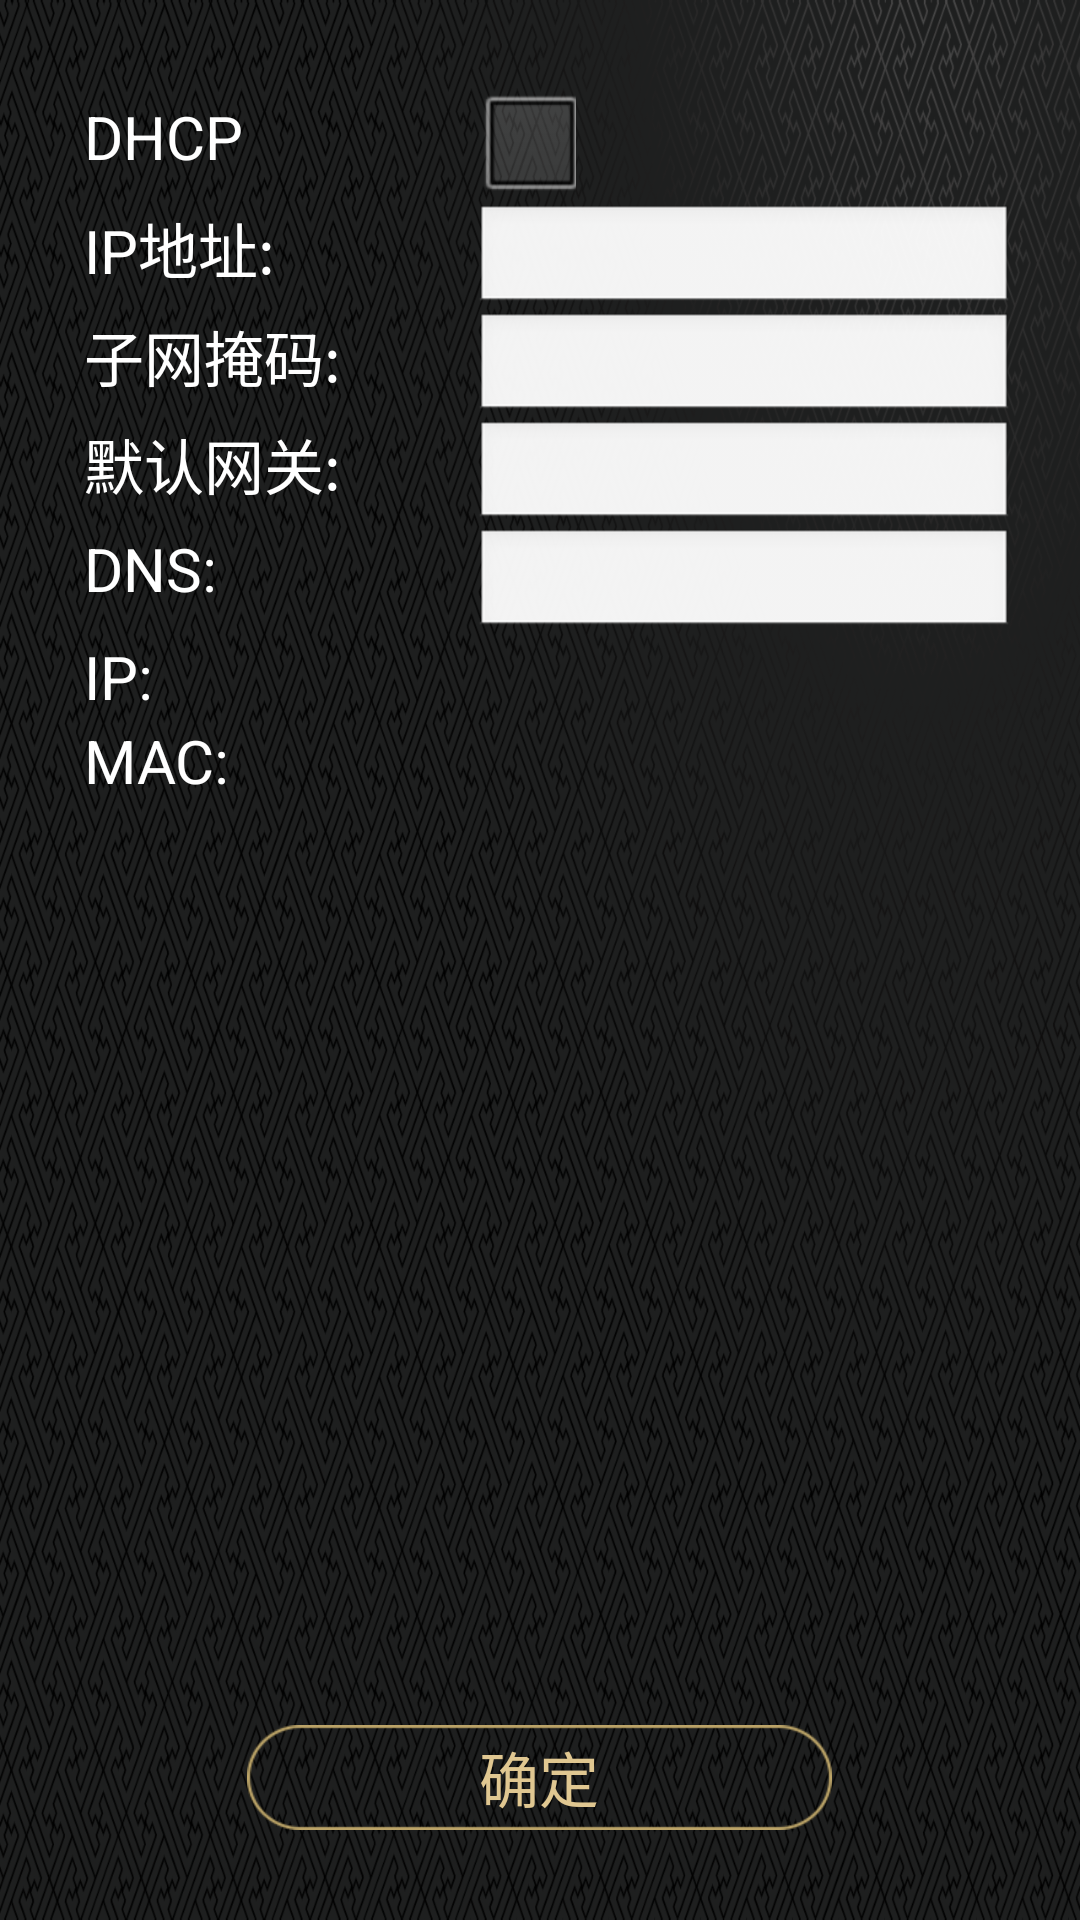

Reconstruct the res/layout file that produces this screen, plus the resources it refers to.
<!-- AndroidManifest.xml: application theme AppTheme -->
<!-- res/layout/fragment_net_work.xml -->
<RelativeLayout xmlns:android="http://schemas.android.com/apk/res/android"
    xmlns:tools="http://schemas.android.com/tools"
    android:layout_width="match_parent"
    android:layout_height="match_parent"
    android:focusable="true"
    android:focusableInTouchMode="true"
    tools:context="com.gatz.smarthomeapp.activity.setup.fragment.NetWorkFragment">

    <RelativeLayout
        android:id="@+id/setup_layout_network"
        android:layout_width="wrap_content"
        android:layout_height="fill_parent"
        android:layout_centerHorizontal="true"
        android:layout_marginTop="30dp">

        <TextView
            android:layout_width="wrap_content"
            android:layout_height="wrap_content"
            android:layout_alignParentLeft="true"
            android:layout_alignParentTop="true"
            android:layout_marginLeft="6.0dip"
            android:layout_marginTop="2.0dip"
            android:text="@string/setup_network_dhcp"
            android:textColor="#ffffffff"
            android:textSize="20.0sp" />

        <CheckBox
            android:id="@+id/setup_network_dhcp"
            android:layout_width="34.0dip"
            android:layout_height="34.0dip"
            android:layout_alignParentLeft="true"
            android:layout_alignParentTop="true"
            android:layout_marginLeft="136.0dip"
            android:layout_marginTop="0.0dip" />

        <TextView
            android:layout_width="wrap_content"
            android:layout_height="wrap_content"
            android:layout_alignParentLeft="true"
            android:layout_alignParentTop="true"
            android:layout_marginLeft="6.0dip"
            android:layout_marginTop="38.0dip"
            android:text="@string/setup_network_ip"
            android:textColor="#ffffffff"
            android:textSize="20.0sp" />

        <EditText
            android:id="@+id/setup_network_ip"
            android:layout_width="180.0dip"
            android:layout_height="36.0dip"
            android:layout_alignParentLeft="true"
            android:layout_alignParentTop="true"
            android:layout_marginLeft="136.0dip"
            android:layout_marginTop="38.0dip"
            android:textSize="16.0sp" />

        <TextView
            android:layout_width="wrap_content"
            android:layout_height="wrap_content"
            android:layout_alignParentLeft="true"
            android:layout_alignParentTop="true"
            android:layout_marginLeft="6.0dip"
            android:layout_marginTop="74.0dip"
            android:text="@string/setup_network_mask"
            android:textColor="#ffffffff"
            android:textSize="20.0sp" />

        <EditText
            android:id="@+id/setup_network_mask"
            android:layout_width="180.0dip"
            android:layout_height="36.0dip"
            android:layout_alignParentLeft="true"
            android:layout_alignParentTop="true"
            android:layout_marginLeft="136.0dip"
            android:layout_marginTop="74.0dip"
            android:textSize="16.0sp" />

        <TextView
            android:layout_width="wrap_content"
            android:layout_height="wrap_content"
            android:layout_alignParentLeft="true"
            android:layout_alignParentTop="true"
            android:layout_marginLeft="6.0dip"
            android:layout_marginTop="110.0dip"
            android:text="@string/setup_network_gateway"
            android:textColor="#ffffffff"
            android:textSize="20.0sp" />

        <EditText
            android:id="@+id/setup_network_gateway"
            android:layout_width="180.0dip"
            android:layout_height="36.0dip"
            android:layout_alignParentLeft="true"
            android:layout_alignParentTop="true"
            android:layout_marginLeft="136.0dip"
            android:layout_marginTop="110.0dip"
            android:textSize="16.0sp" />

        <TextView
            android:layout_width="wrap_content"
            android:layout_height="wrap_content"
            android:layout_alignParentLeft="true"
            android:layout_alignParentTop="true"
            android:layout_marginLeft="6.0dip"
            android:layout_marginTop="146.0dip"
            android:text="@string/setup_network_dns"
            android:textColor="#ffffffff"
            android:textSize="20.0sp" />

        <EditText
            android:id="@+id/setup_network_dns"
            android:layout_width="180.0dip"
            android:layout_height="36.0dip"
            android:layout_alignParentLeft="true"
            android:layout_alignParentTop="true"
            android:layout_marginLeft="136.0dip"
            android:layout_marginTop="146.0dip"
            android:textSize="16.0sp" />

        <TextView
            android:layout_width="wrap_content"
            android:layout_height="wrap_content"
            android:layout_alignParentLeft="true"
            android:layout_alignParentTop="true"
            android:layout_marginLeft="6.0dip"
            android:layout_marginTop="182.0dip"
            android:text="@string/setup_network"
            android:textColor="#ffffffff"
            android:textSize="20.0sp" />

        <TextView
            android:id="@+id/setup_network_real"
            android:layout_width="wrap_content"
            android:layout_height="wrap_content"
            android:layout_alignParentLeft="true"
            android:layout_alignParentTop="true"
            android:layout_marginLeft="136.0dip"
            android:layout_marginTop="186.0dip"
            android:textColor="#ffffffff"
            android:textSize="16.0sp" />

        <TextView
            android:layout_width="wrap_content"
            android:layout_height="wrap_content"
            android:layout_alignParentLeft="true"
            android:layout_alignParentTop="true"
            android:layout_marginLeft="6.0dip"
            android:layout_marginTop="210.0dip"
            android:text="@string/setup_network_mac"
            android:textColor="#ffffffff"
            android:textSize="20.0sp" />

        <TextView
            android:id="@+id/setup_network_mac"
            android:layout_width="wrap_content"
            android:layout_height="wrap_content"
            android:layout_alignParentLeft="true"
            android:layout_alignParentTop="true"
            android:layout_marginLeft="136.0dip"
            android:layout_marginTop="214.0dip"
            android:textColor="#ffffffff"
            android:textSize="16.0sp" />


    </RelativeLayout>
    <Button
        android:id="@+id/setup_network_ok"
        android:layout_width="wrap_content"
        android:layout_height="wrap_content"
        android:layout_centerHorizontal="true"
        android:layout_marginTop="10.0dip"
        android:text="@string/setup_btn_ok"
        android:textColor="@color/home_color_golden_1"
        android:background="@drawable/news_btn_close_selector"
        android:textSize="20.0sp"
        android:layout_alignParentBottom="true"
        android:layout_marginBottom="30dp"/>


</RelativeLayout>
<!-- resources referenced by this layout -->
<resources>
  <color name="home_color_golden_1">#e0c791</color>
  <!-- drawable news_btn_close_selector (drawable) -->
  <?xml version="1.0" encoding="utf-8"?>
  <selector xmlns:android="http://schemas.android.com/apk/res/android">
      <item android:drawable="@drawable/news_btn_s" android:state_pressed="true"/>
      <item android:drawable="@drawable/news_btn_s" android:state_focused="true"/>
      <item android:drawable="@drawable/news_btn_n" />
  
  </selector>
  <string name="setup_btn_ok">确定</string>
  <string name="setup_network">IP:</string>
  <string name="setup_network_dhcp">DHCP</string>
  <string name="setup_network_dns">DNS:</string>
  <string name="setup_network_gateway">默认网关:</string>
  <string name="setup_network_ip">IP地址:</string>
  <string name="setup_network_mac">MAC:</string>
  <string name="setup_network_mask">子网掩码:</string>
  <style name="AppTheme" parent="android:Theme.NoTitleBar.Fullscreen">
          
          <item name="colorPrimary">@color/colorPrimary</item>
          <item name="colorPrimaryDark">@color/colorPrimaryDark</item>
          <item name="colorAccent">@color/colorAccent</item>
          <item name="android:windowBackground">@drawable/common_bg</item>
      </style>
  <!-- drawable news_btn_s: png bitmap (drawable-xhdpi, 2567 bytes) -->
  <!-- drawable news_btn_n: png bitmap (drawable-xhdpi, 3037 bytes) -->
  <color name="colorPrimary">#3F51B5</color>
  <color name="colorPrimaryDark">#303F9F</color>
  <color name="colorAccent">#FF4081</color>
  <!-- drawable common_bg: png bitmap (drawable-xhdpi, 189933 bytes) -->
</resources>
